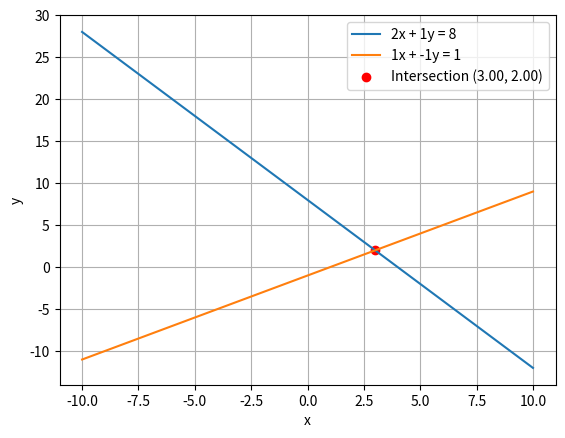

Write the Python code that produced this figure.
#pair of linear equations graphical solution
import matplotlib.pyplot as plt
import numpy as np
# Define the coefficients of the equations
a1, b1, c1 = 2, 1, 8   # 2x + y = 8
a2, b2, c2 = 1, -1, 1  # x - y = 1
# Create a range of x values
x = np.linspace(-10, 10, 400)
#Calculate corresponding y values for each equation
y1 = (c1 - a1 * x) / b1 #putting in y= (c1 - a1x)/b different values of x to get different values of y
y2 = (c2 - a2 * x) / b2 #putting in y= (c2 - a2x)/b different values of x to get different values of y
# Plot the equations
plt.plot(x, y1, label=f'{a1}x + {b1}y = {c1}') #label for first equation
plt.plot(x, y2, label=f'{a2}x + {b2}y = {c2}') #label for second equation
# Find the intersection point
A = np.array([[a1, b1], [a2, b2]])
B = np.array([c1, c2])
solution = np.linalg.solve(A, B)
x_sol, y_sol = solution
# Plot the intersection point
plt.scatter(x_sol, y_sol, color='red', label=f'Intersection ({x_sol:.2f}, {y_sol:.2f})')
plt.xlabel('x') #
plt.ylabel('y')
plt.legend() 
plt.grid(True)
plt.show()
plt.savefig('pair_linear_equations_graph.png')  # save the figure to a file